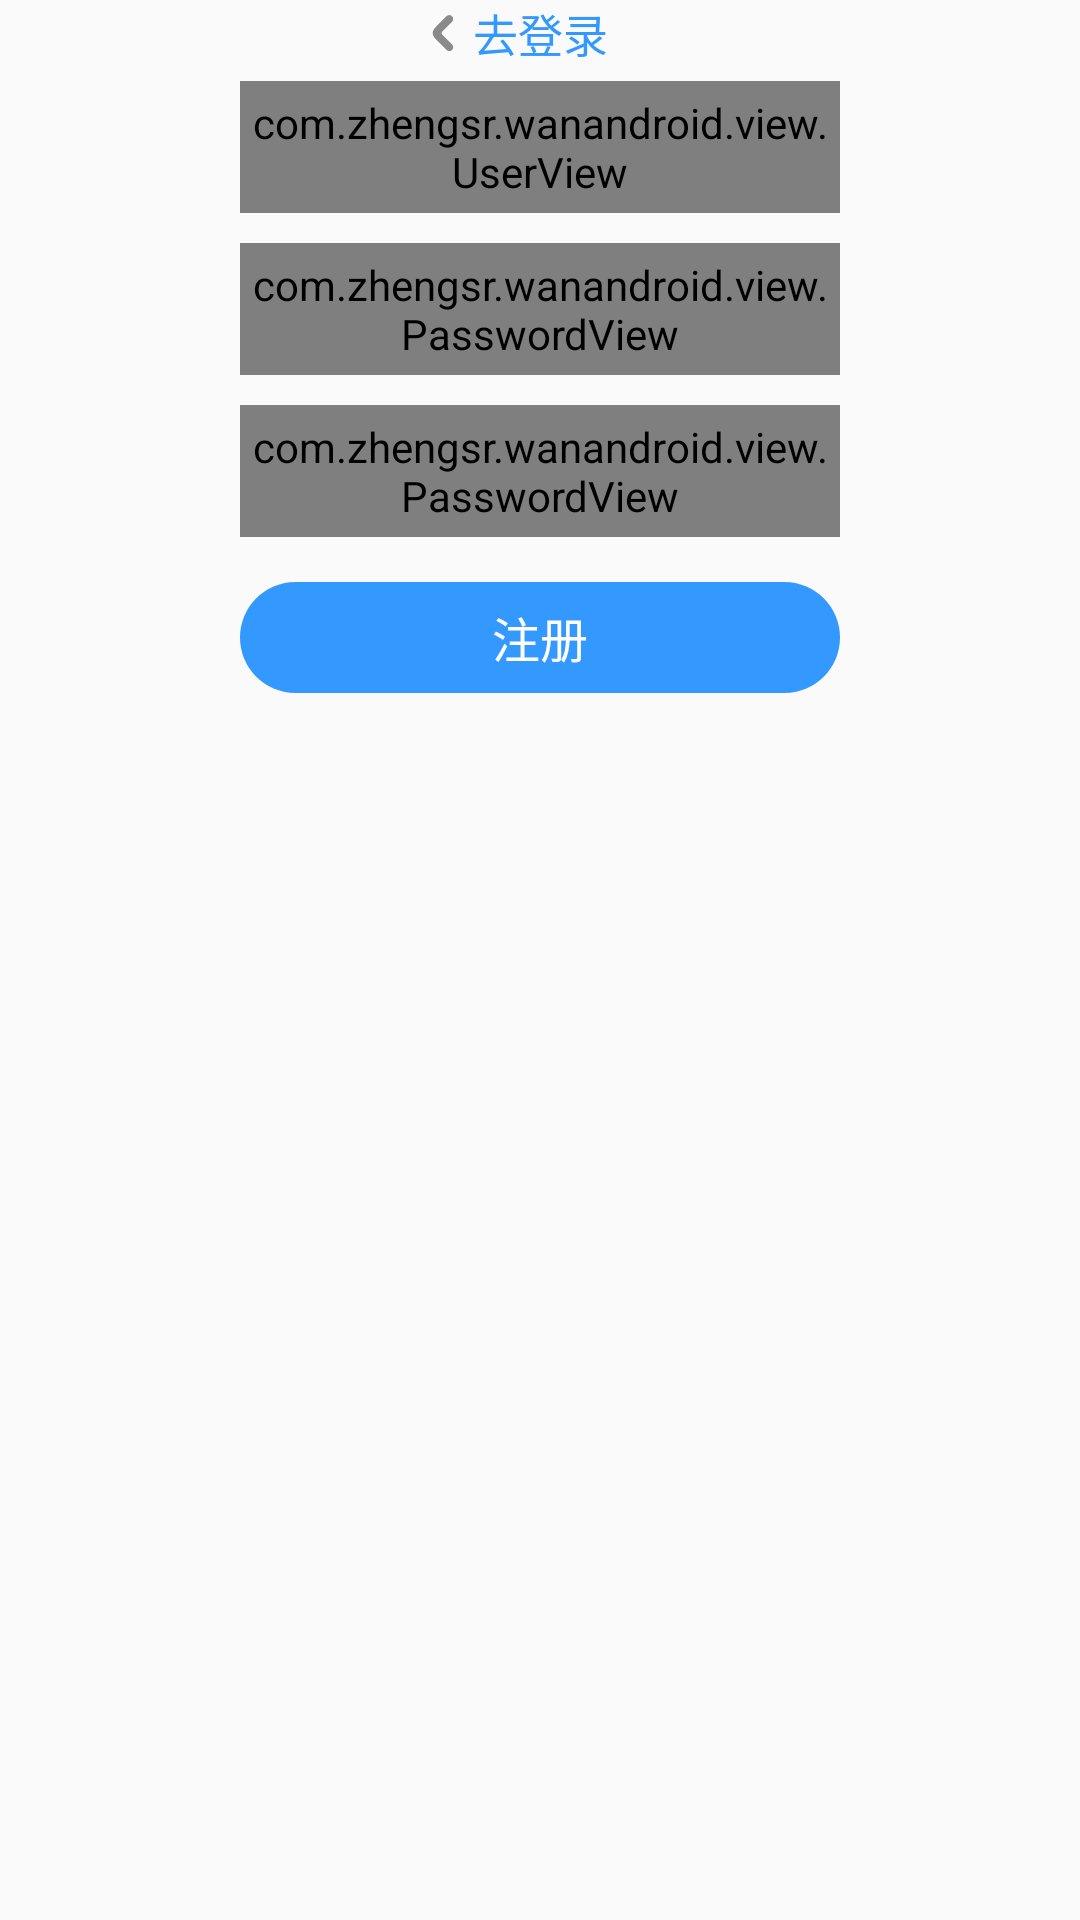

Reconstruct the res/layout file that produces this screen, plus the resources it refers to.
<!-- AndroidManifest.xml: application theme AppTheme -->
<!-- res/layout/register_layout.xml -->
<?xml version="1.0" encoding="utf-8"?>
<android.support.constraint.ConstraintLayout xmlns:android="http://schemas.android.com/apk/res/android"
    android:layout_width="match_parent"
    xmlns:app="http://schemas.android.com/apk/res-auto"
    android:layout_height="match_parent">



    <android.support.v7.widget.AppCompatTextView
        android:id="@+id/login_text"
        app:layout_constraintLeft_toLeftOf="parent"
        app:layout_constraintRight_toRightOf="parent"
        android:layout_width="wrap_content"
        android:layout_height="wrap_content"
        android:layout_marginLeft="10dp"
        android:layout_marginTop="15dp"
        android:layout_marginRight="10dp"
        android:text="去登录"
        android:textColor="@color/main_color"
        android:textSize="15sp" />


    <ImageView
        android:id="@+id/login_login_iv"
        app:layout_constraintRight_toLeftOf="@id/login_text"
        app:layout_constraintTop_toTopOf="@id/login_text"
        app:layout_constraintBottom_toBottomOf="@id/login_text"
        android:layout_width="20dp"
        android:layout_height="20dp"
        android:layout_marginStart="5dp"
        android:background="?attr/selectableItemBackground"
        android:clickable="true"
        android:padding="2dp"
        android:src="@mipmap/previes" />

    <com.zhengsr.wanandroid.view.UserView
        android:id="@+id/register_username"
        app:iv_bottomColor="@color/main_color"
        app:iv_bottomSize="1dp"
        app:iv_edHintColor="#999999"
        app:iv_edTextColor="@color/wechat"
        app:iv_edTextSize="16sp"
        android:layout_width="match_parent"
        android:layout_height="44dp"
        android:layout_marginStart="80dp"
        app:layout_constraintTop_toBottomOf="@+id/login_text"
        android:layout_marginTop="5dp"
        android:layout_marginEnd="80dp" />

    <com.zhengsr.wanandroid.view.PasswordView
        android:id="@+id/register_password"
        app:iv_bottomColor="@color/main_color"
        app:iv_bottomSize="1dp"
        app:iv_edHintColor="#999999"
        app:iv_edTextColor="@color/wechat"
        app:iv_edTextSize="16sp"
        app:layout_constraintTop_toBottomOf="@+id/register_username"
        android:layout_width="match_parent"
        android:layout_height="44dp"
        android:layout_marginStart="80dp"
        android:layout_marginTop="10dp"
        android:layout_marginEnd="80dp" />

    <com.zhengsr.wanandroid.view.PasswordView
        android:id="@+id/register_repassword"
        app:iv_bottomColor="@color/main_color"
        app:iv_bottomSize="1dp"
        app:iv_edHintColor="#999999"
        app:iv_edTextColor="@color/wechat"
        app:iv_edTextSize="16sp"
        app:layout_constraintTop_toBottomOf="@+id/register_password"
        android:layout_width="match_parent"
        android:layout_height="44dp"
        android:layout_marginStart="80dp"
        android:layout_marginTop="10dp"
        android:layout_marginEnd="80dp" />

    <android.support.v7.widget.AppCompatTextView
        android:id="@+id/register_tv"
        android:layout_width="match_parent"
        android:layout_height="37dp"
        app:layout_constraintTop_toBottomOf="@id/register_repassword"
        app:layout_constraintLeft_toLeftOf="parent"
        app:layout_constraintRight_toRightOf="parent"
        android:layout_marginTop="15dp"
        android:background="@drawable/round_maincolor_shape"
        android:text="注册"
        android:textSize="16sp"
        android:textColor="@color/white"
        android:layout_marginStart="80dp"
        android:gravity="center"
        android:layout_marginEnd="80dp"

        />

</android.support.constraint.ConstraintLayout>
<!-- resources referenced by this layout -->
<resources>
  <color name="main_color">#3399ff</color>
  <color name="wechat">#323232</color>
  <color name="white">#FFFFFF</color>
  <!-- drawable round_maincolor_shape (drawable) -->
  <?xml version="1.0" encoding="utf-8"?>
  <shape xmlns:android="http://schemas.android.com/apk/res/android">
      <solid android:color="@color/main_color" />
      <corners android:radius="9999dp" />
  </shape>
  <!-- mipmap previes: png bitmap (mipmap-xhdpi, 567 bytes) -->
  <style name="AppTheme" parent="Theme.AppCompat.Light.NoActionBar">
          
          <item name="colorPrimary">@color/colorPrimary</item>
          <item name="colorPrimaryDark">@color/colorPrimaryDark</item>
          <item name="colorAccent">@color/colorAccent</item>
          <item name="android:textColor">@color/colorText</item>
      </style>
  <color name="colorPrimary">#3399ff</color>
  <color name="colorPrimaryDark">#303F9F</color>
  <color name="colorAccent">#3399ff</color>
  <color name="colorText">#323232</color>
</resources>
